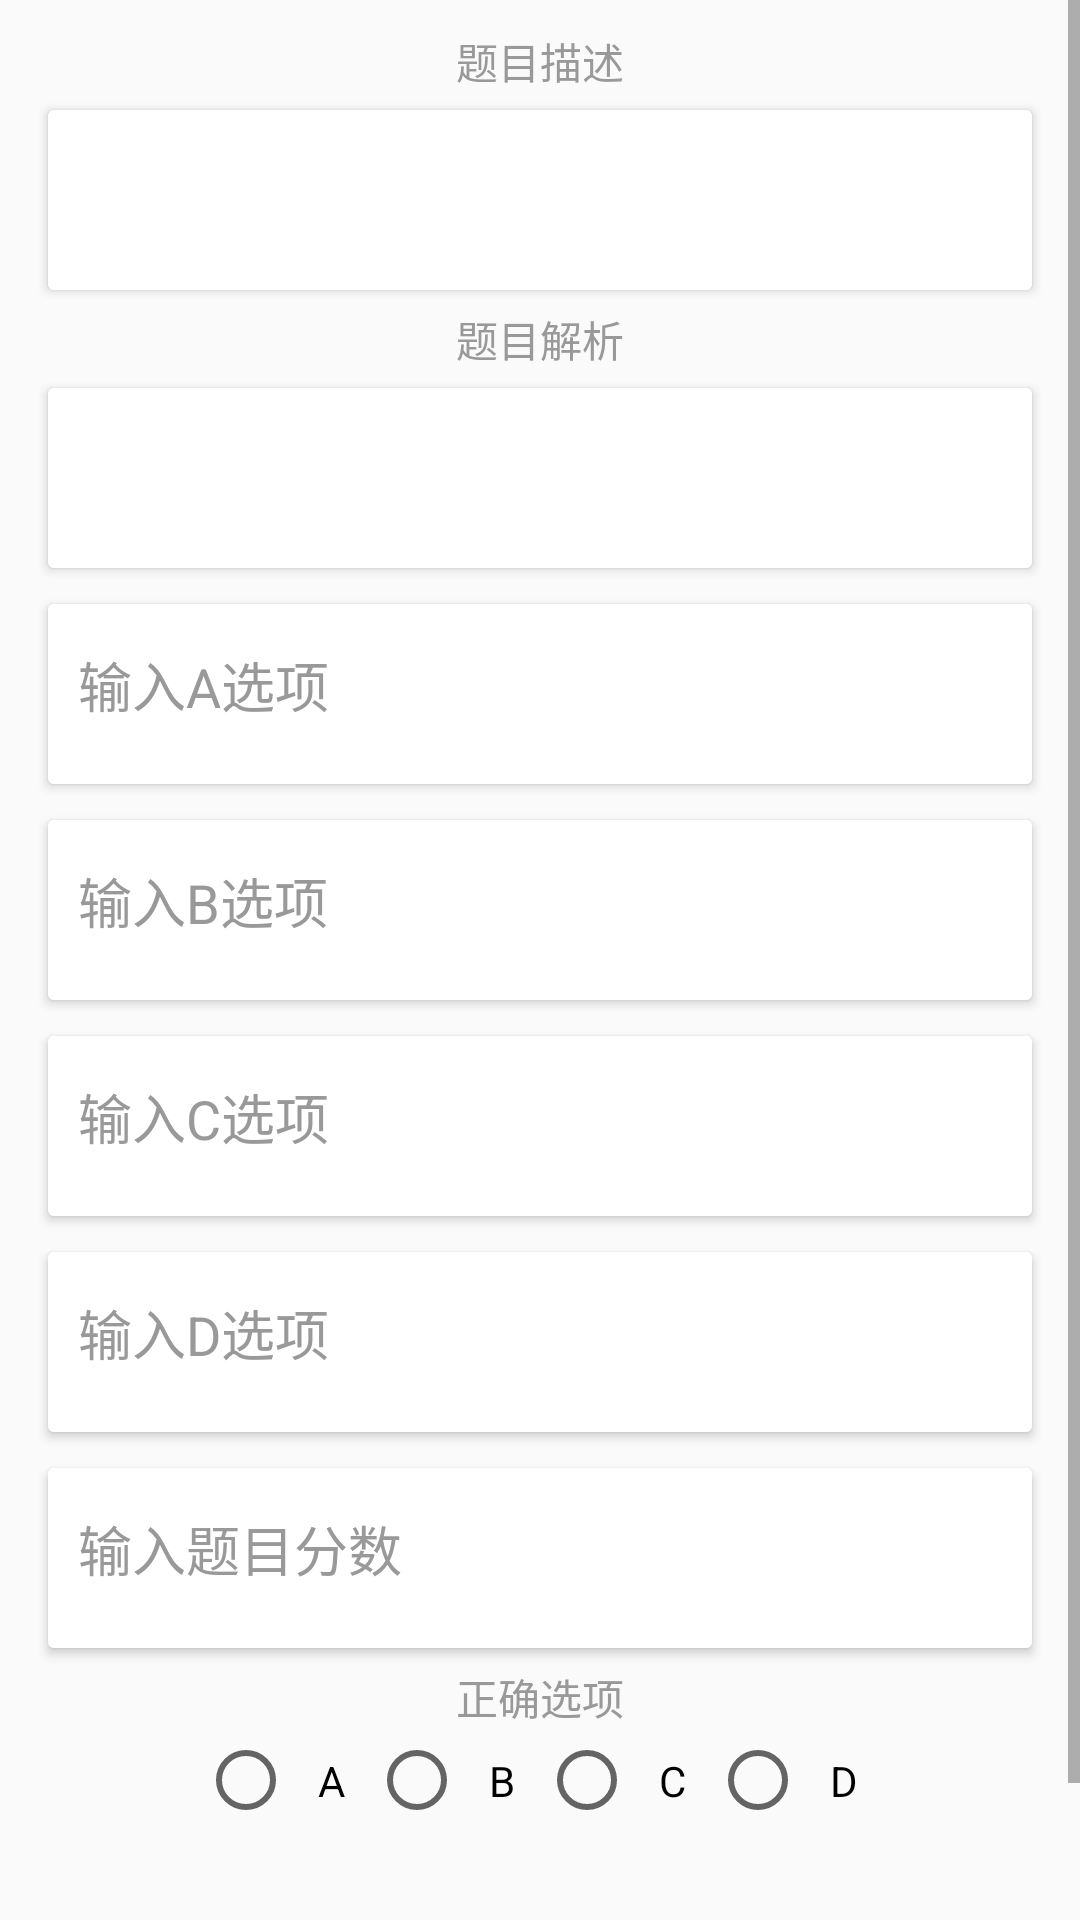

Here is an Android app screen rendered from its layout file. Give the layout XML and the strings, colors and styles it references.
<!-- AndroidManifest.xml: application theme AppTheme -->
<!-- res/layout/activity_muti_input.xml -->
<?xml version="1.0" encoding="utf-8"?>
<LinearLayout
    xmlns:android="http://schemas.android.com/apk/res/android"
    xmlns:tools="http://schemas.android.com/tools"
    android:layout_width="match_parent"
    android:layout_height="match_parent"
    tools:context=".ui.SelectInputActivity">


    <ScrollView
        android:layout_width="match_parent"
        android:layout_height="wrap_content">

        <LinearLayout
            android:focusable="true"
            android:focusableInTouchMode="true"
            android:gravity="center"
            android:paddingTop="10dp"
            android:orientation="vertical"
            android:layout_width="match_parent"
            android:layout_height="match_parent">


            <TextView
                android:layout_width="wrap_content"
                android:layout_height="wrap_content"
                android:text="题目描述"
                android:textSize="14sp"
                android:textColor="@color/text_color_light"
                />
            <android.support.v7.widget.CardView
                android:layout_marginLeft="16dp"
                android:layout_marginRight="16dp"
                android:layout_marginTop="6dp"
                android:layout_marginBottom="6dp"
                android:layout_width="match_parent"
                android:layout_height="wrap_content">

                <EditText
                    android:id="@+id/title_des"
                    android:minHeight="60dp"
                    android:paddingLeft="10dp"
                    android:paddingRight="10dp"
                    android:paddingBottom="6dp"
                    android:textColorHint="@color/text_color_light"
                    android:background="@color/white"
                    android:layout_width="match_parent"
                    android:layout_height="wrap_content"/>
            </android.support.v7.widget.CardView>


            <TextView
                android:layout_width="wrap_content"
                android:layout_height="wrap_content"
                android:text="题目解析"
                android:textSize="14sp"
                android:textColor="@color/text_color_light"
                />
            <android.support.v7.widget.CardView
                android:layout_marginLeft="16dp"
                android:layout_marginRight="16dp"
                android:layout_marginTop="6dp"
                android:layout_marginBottom="6dp"
                android:layout_width="match_parent"
                android:layout_height="wrap_content">

                <EditText
                    android:id="@+id/title_analysis"
                    android:minHeight="60dp"
                    android:paddingLeft="10dp"
                    android:paddingRight="10dp"
                    android:paddingBottom="6dp"
                    android:textColorHint="@color/text_color_light"
                    android:background="@color/white"
                    android:layout_width="match_parent"
                    android:layout_height="wrap_content"/>
            </android.support.v7.widget.CardView>


            <android.support.v7.widget.CardView
                android:layout_marginLeft="16dp"
                android:layout_marginRight="16dp"
                android:layout_marginTop="6dp"
                android:layout_marginBottom="6dp"
                android:layout_width="match_parent"
                android:layout_height="wrap_content">

                <EditText
                    android:id="@+id/item_a"
                    android:minHeight="60dp"
                    android:hint="输入A选项"
                    android:paddingLeft="10dp"
                    android:paddingRight="10dp"
                    android:paddingBottom="6dp"
                    android:textColorHint="@color/text_color_light"
                    android:background="@color/white"
                    android:layout_width="match_parent"
                    android:layout_height="wrap_content"/>
            </android.support.v7.widget.CardView>


            <android.support.v7.widget.CardView
                android:layout_marginLeft="16dp"
                android:layout_marginRight="16dp"
                android:layout_marginTop="6dp"
                android:layout_marginBottom="6dp"
                android:layout_width="match_parent"
                android:layout_height="wrap_content">

                <EditText
                    android:id="@+id/item_b"
                    android:minHeight="60dp"
                    android:hint="输入B选项"
                    android:paddingLeft="10dp"
                    android:paddingRight="10dp"
                    android:paddingBottom="6dp"
                    android:textColorHint="@color/text_color_light"
                    android:background="@color/white"
                    android:layout_width="match_parent"
                    android:layout_height="wrap_content"/>
            </android.support.v7.widget.CardView>


            <android.support.v7.widget.CardView
                android:layout_marginLeft="16dp"
                android:layout_marginRight="16dp"
                android:layout_marginTop="6dp"
                android:layout_marginBottom="6dp"
                android:layout_width="match_parent"
                android:layout_height="wrap_content">

                <EditText
                    android:id="@+id/item_c"
                    android:minHeight="60dp"
                    android:hint="输入C选项"
                    android:paddingLeft="10dp"
                    android:paddingRight="10dp"
                    android:paddingBottom="6dp"
                    android:textColorHint="@color/text_color_light"
                    android:background="@color/white"
                    android:layout_width="match_parent"
                    android:layout_height="wrap_content"/>
            </android.support.v7.widget.CardView>


            <android.support.v7.widget.CardView
                android:layout_marginLeft="16dp"
                android:layout_marginRight="16dp"
                android:layout_marginTop="6dp"
                android:layout_marginBottom="6dp"
                android:layout_width="match_parent"
                android:layout_height="wrap_content">

                <EditText
                    android:id="@+id/item_d"
                    android:minHeight="60dp"
                    android:hint="输入D选项"
                    android:paddingLeft="10dp"
                    android:paddingRight="10dp"
                    android:paddingBottom="6dp"
                    android:textColorHint="@color/text_color_light"
                    android:background="@color/white"
                    android:layout_width="match_parent"
                    android:layout_height="wrap_content"/>
            </android.support.v7.widget.CardView>

            <android.support.v7.widget.CardView
                android:layout_marginLeft="16dp"
                android:layout_marginRight="16dp"
                android:layout_marginTop="6dp"
                android:layout_marginBottom="6dp"
                android:layout_width="match_parent"
                android:layout_height="wrap_content">

                <EditText
                    android:id="@+id/item_score"
                    android:minHeight="60dp"
                    android:hint="输入题目分数"
                    android:paddingLeft="10dp"
                    android:paddingRight="10dp"
                    android:paddingBottom="6dp"
                    android:inputType="number"
                    android:textColorHint="@color/text_color_light"
                    android:background="@color/white"
                    android:layout_width="match_parent"
                    android:layout_height="wrap_content"/>
            </android.support.v7.widget.CardView>
            <TextView
                android:text="正确选项"
                android:textSize="14sp"
                android:textColor="@color/text_color_light"
                android:layout_width="wrap_content"
                android:layout_height="wrap_content"/>

            <LinearLayout
                android:id="@+id/radios"
                android:orientation="horizontal"
                android:layout_width="wrap_content"
                android:layout_height="wrap_content">

                <RadioButton
                    android:id="@+id/radio_a"
                    android:padding="8dp"
                    android:layout_width="wrap_content"
                    android:layout_height="wrap_content"
                    android:text="A"
                    />

                <RadioButton
                    android:id="@+id/radio_b"
                    android:padding="8dp"
                    android:layout_width="wrap_content"
                    android:layout_height="wrap_content"
                    android:text="B"
                    />


                <RadioButton
                    android:id="@+id/radio_c"
                    android:padding="8dp"
                    android:layout_width="wrap_content"
                    android:layout_height="wrap_content"
                    android:text="C"
                    />


                <RadioButton
                    android:id="@+id/radio_d"
                    android:padding="8dp"
                    android:layout_width="wrap_content"
                    android:layout_height="wrap_content"
                    android:text="D"
                    />

            </LinearLayout>



            <TextView
                android:id="@+id/commit"
                android:clickable="true"
                style="@style/NornmalButton"
                android:layout_width="@dimen/nor_width"
                android:text="@string/commit"
                android:layout_marginTop="30dp"
                android:layout_height="@dimen/nor_bt_height"></TextView>


        </LinearLayout>

    </ScrollView>







</LinearLayout>
<!-- resources referenced by this layout -->
<resources>
  <color name="text_color_light">#999999</color>
  <color name="white">#ffffff</color>
  <dimen name="nor_bt_height">48dp</dimen>
  <dimen name="nor_width">200dp</dimen>
  <string name="commit">确认</string>
  <style name="NornmalButton" parent="Base.TextAppearance.AppCompat.Widget.Button">
          <item name="android:background">@drawable/normal_bt_bg</item>
          <item name="android:gravity">center</item>
          <item name="android:paddingLeft">16dp</item>
          <item name="android:paddingRight">16dp</item>
          <item name="android:right">16dp</item>
          <item name="android:textColor">@color/white</item>
          <item name="android:textSize">18sp</item>
          <item name="android:paddingTop">6dp</item>
          <item name="android:paddingBottom">6dp</item>
      </style>
  <style name="AppTheme" parent="Theme.AppCompat.Light.DarkActionBar">
          
          <item name="colorPrimary">@color/colorPrimary</item>
          <item name="colorPrimaryDark">@color/colorPrimaryDark</item>
          <item name="colorAccent">@color/colorAccent</item>
      </style>
  <!-- drawable normal_bt_bg (drawable) -->
  <?xml version="1.0" encoding="utf-8"?>
  <selector xmlns:android="http://schemas.android.com/apk/res/android">
  
  
      <item android:state_pressed="false">
  
           <shape android:innerRadius="4dp" >
  
               <corners
                   android:radius="4dp"
                   ></corners>
  
               <solid
                   android:color="@color/fbutton_color_peter_river"
                   ></solid>
  
           </shape>
  
      </item>
  
      <item android:state_pressed="true">
  
          <shape android:innerRadius="4dp" >
  
              <corners
                  android:radius="4dp"
                  ></corners>
  
              <solid
                  android:color="@color/fbutton_color_belize_hole"
                  ></solid>
  
          </shape>
  
      </item>
  
  </selector>
  <color name="colorPrimary">#66aade</color>
  <color name="colorPrimaryDark">#0188d5</color>
  <color name="colorAccent">#01cfd3</color>
  <color name="fbutton_color_peter_river">#3498db</color>
  <color name="fbutton_color_belize_hole">#2980b9</color>
</resources>
